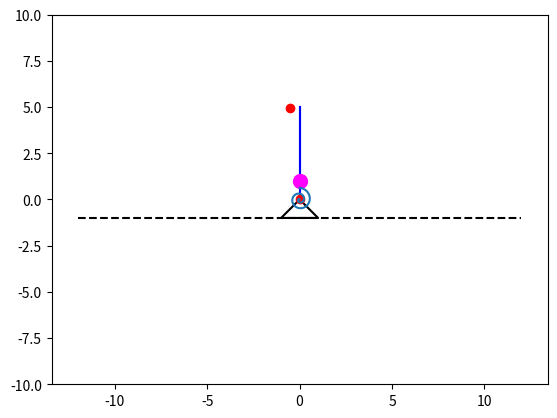

Python code for this plot:
import numpy as np
import matplotlib.pyplot as plt
from matplotlib.animation import FuncAnimation
import matplotlib.patches as pat
import sympy as sp
import math


t = sp.symbols('t')

phi = t
thetta = 2 * np.pi * sp.sin(t)

# 
OA = 5
AB = 4

X_A = -1 * OA * sp.sin(phi)
Y_A = OA * sp.cos(phi)

X_B = X_A + AB * sp.sin(thetta)
Y_B = Y_A - AB * sp.cos(thetta)

spr_t = sp.symbols('spr_t')
spr_phi = spr_t
spr_r = 0.05 * spr_t
X_spr = spr_r * sp.cos(spr_phi)
Y_spr = spr_r * sp.sin(spr_phi)

spr_T = np.linspace(0, 4 * np.pi, 100)
X_sprt = np.zeros_like(spr_T)
Y_sprt = np.zeros_like(spr_T)

for i in np.arange(len(spr_T)):
    X_sprt[i] = sp.Subs(X_spr, spr_t, spr_T[i])
    Y_sprt[i] = sp.Subs(Y_spr, spr_t, spr_T[i])

def Rod2D(X, Y, Alpha):
    RX = X * np.cos(Alpha) - Y * np.sin(Alpha)
    RY = X * np.sin(Alpha) + Y * np.cos(Alpha)
    return RX, RY

X_sprt, Y_sprt = Rod2D(X_sprt, Y_sprt, np.pi / 2)

# 
T = np.linspace(0, 100, 1000)

X_At = np.zeros_like(T)
Y_At = np.zeros_like(T)

X_Bt = np.zeros_like(T)
Y_Bt = np.zeros_like(T)

phi_t = np.zeros_like(T)
for i in np.arange(len(T)):
    X_At[i] = sp.Subs(X_A, t, T[i])
    Y_At[i] = sp.Subs(Y_A, t, T[i])

    X_Bt[i] = sp.Subs(X_B, t, T[i])
    Y_Bt[i] = sp.Subs(Y_B, t, T[i])

    phi_t[i] = sp.Subs(phi, t, T[i])



    


fig = plt.figure()

ax_main = fig.add_subplot(1, 1, 1)
ax_main.axis("equal")
ax_main.set(xlim=[-10, 10], ylim=[-10, 10])


ax_main.plot([0, -1, 1, 0], [0, -1, -1, 0], color='black') #triangle
ax_main.plot([-12, 12], [-1,-1], 'black', linestyle = '--') #line


pt_OA, = ax_main.plot([0, X_At[0]], [0, Y_At[0]], color="blue") #OA
pt_AB, = ax_main.plot([X_At[0], X_Bt[0]], [Y_At[0], Y_Bt[0]], color="blue") #AB

ax_main.plot(0, 0, marker='o', color="red") #O
pt_A, = ax_main.plot(X_At[1], Y_At[1], marker='o', color='red') #A
pt_B, = ax_main.plot(X_Bt[0], Y_Bt[0], marker='o', markersize=10, color='magenta') #B

pt_spr, = ax_main.plot(X_sprt, Y_sprt)

def anima(i):
    pt_A.set_data(X_At[i], Y_At[i])
    pt_B.set_data(X_Bt[i], Y_Bt[i])

    pt_OA.set_data([0, X_At[i]], [0, Y_At[i]])
    pt_AB.set_data([X_At[i], X_Bt[i]], [Y_At[i], Y_Bt[i]])

    new_spr_x, new_spr_y = Rod2D(X_sprt, Y_sprt, phi_t[i])
    pt_spr.set_data(new_spr_x, new_spr_y)


anim = FuncAnimation(fig, anima, frames=1000, interval=50, blit=False, repeat=True)
plt.show()
